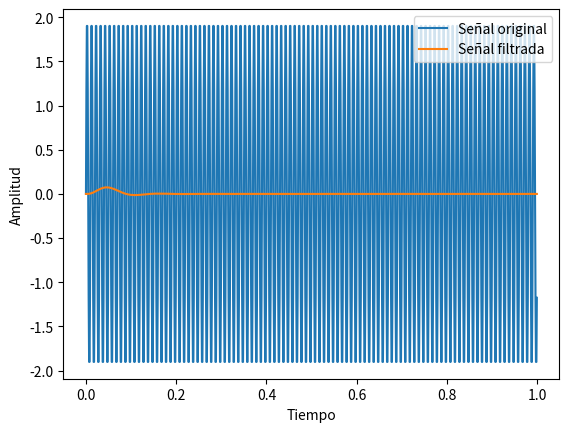

The script that saved this image:
import numpy as np
from scipy.signal import butter, lfilter
import matplotlib.pyplot as plt

# Generar una señal de ejemplo
t = np.linspace(0, 1, 1000, False)  # 1 segundo de señal
f = 100  # frecuencia de la señal en Hz
f1 = 40 
signal = np.sin(2 * np.pi * f * t)  + np.sin(2*np.pi * f *t)

# Diseñar el filtro Butterworth
order = 4  # orden del filtro
cutoff_freq = 10  # frecuencia de corte en Hz
nyquist_freq = 0.5 * 1000  # frecuencia de Nyquist (mitad de la frecuencia de muestreo)
normalized_cutoff = cutoff_freq / nyquist_freq  # frecuencia de corte normalizada
b, a = butter(order, normalized_cutoff, btype='low', analog=False)

# Aplicar el filtro a la señal
filtered_signal = lfilter(b, a, signal)

# Graficar la señal original y la señal filtrada
plt.plot(t, signal, label='Señal original')
plt.plot(t, filtered_signal, label='Señal filtrada')
plt.xlabel('Tiempo')
plt.ylabel('Amplitud')
plt.legend()
plt.show()
